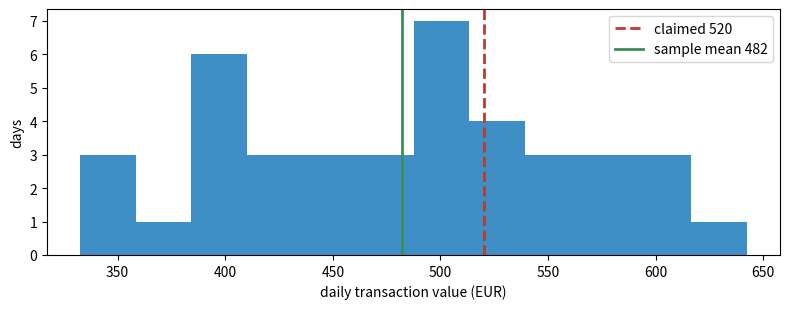

Here is the Python script that generated this plot:
import numpy as np, matplotlib.pyplot as plt
from scipy import stats

rng = np.random.default_rng(21)
sample = np.round(rng.normal(472, 78, 40), 2)   # the 40 sampled days (EUR)
claimed = 520.0                                 # the client's reported average
alpha = 0.05

print(f'n           = {sample.size}')
print(f'sample mean = {sample.mean():,.2f}')
print(f'sample SD   = {sample.std(ddof=1):,.2f}')
print(f'claimed     = {claimed:,.2f}')

plt.figure(figsize=(8, 3.2))
plt.hist(sample, bins=12, color='#0D73B8', alpha=0.8)
plt.axvline(claimed, color='#C0392B', lw=2, ls='--', label=f'claimed {claimed:,.0f}')
plt.axvline(sample.mean(), color='#3E8E5A', lw=2, label=f'sample mean {sample.mean():,.0f}')
plt.xlabel('daily transaction value (EUR)'); plt.ylabel('days'); plt.legend()
plt.tight_layout(); plt.show()

t_stat, p_value = stats.ttest_1samp(sample, popmean=claimed)
print(f't statistic = {t_stat:.3f}')
print(f'p-value     = {p_value:.4f}')

if p_value < alpha:
    print(f'p = {p_value:.4f} < {alpha}: reject H0.')
    direction = 'below' if sample.mean() < claimed else 'above'
    print(f'The sample mean ({sample.mean():,.2f}) sits {direction} the claimed 520.')
    print('The reported average is not supported by the sample: flag it for review.')
else:
    print(f'p = {p_value:.4f} >= {alpha}: fail to reject H0.')
    print('No evidence the true average differs from the claimed 520.')

mean, sd, n = sample.mean(), sample.std(ddof=1), sample.size
se = sd / np.sqrt(n)
tstar = stats.t.ppf(0.975, df=n - 1)
lo, hi = mean - tstar * se, mean + tstar * se
inside = lo <= claimed <= hi
print(f'95% CI for the true average: {lo:,.2f} to {hi:,.2f}')
print(f'claimed 520 is {"inside" if inside else "OUTSIDE"} the interval')
print('The interval and the test agree.')
